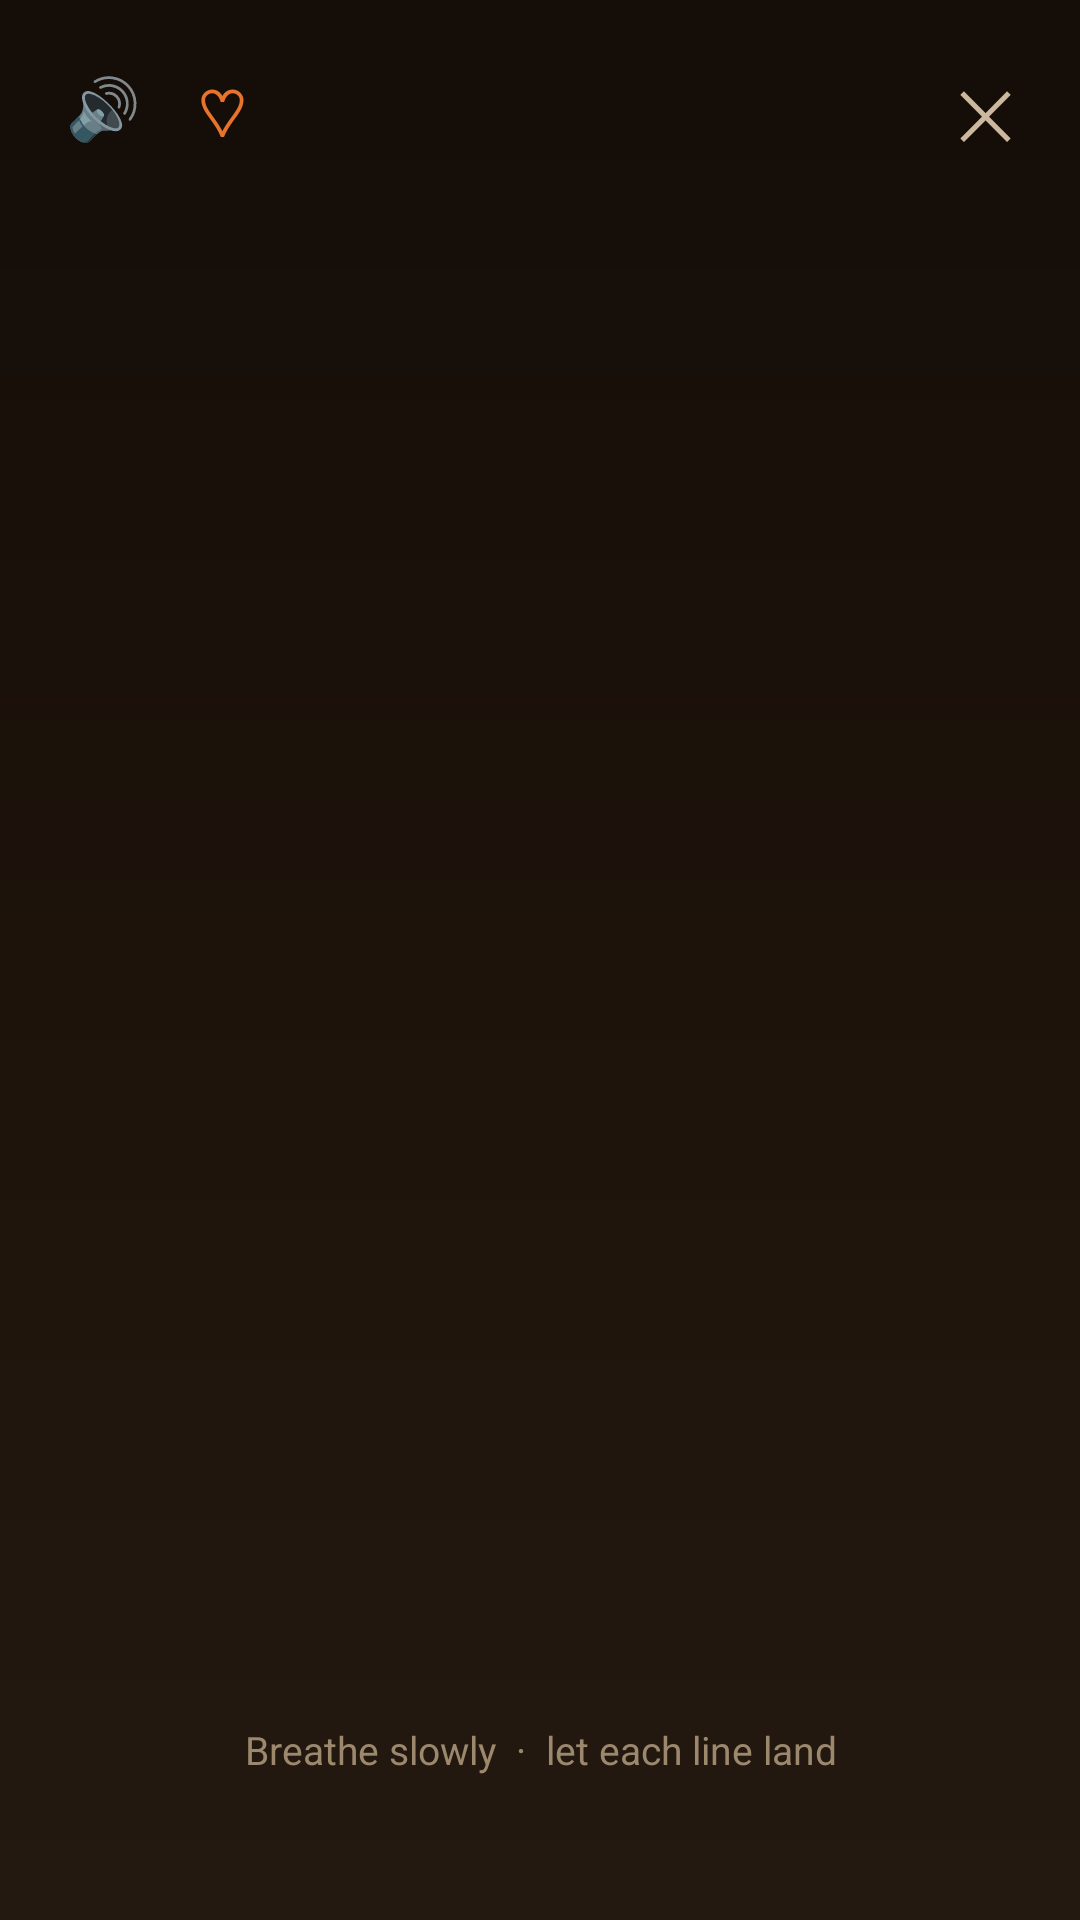

This screen was rendered from an Android layout file. Write that file and the resources it references.
<!-- AndroidManifest.xml: activity theme Theme.MeditationPortal.FullScreen -->
<!-- res/layout/activity_affirmation_player.xml -->
<?xml version="1.0" encoding="utf-8"?>
<FrameLayout xmlns:android="http://schemas.android.com/apk/res/android"
    xmlns:tools="http://schemas.android.com/tools"
    android:layout_width="match_parent"
    android:layout_height="match_parent"
    android:background="@drawable/bg_cosmic_gradient">

    <TextView
        android:id="@+id/muteBtn"
        android:layout_width="wrap_content"
        android:layout_height="wrap_content"
        android:layout_gravity="top|start"
        android:layout_margin="12dp"
        android:padding="10dp"
        android:text="🔊"
        android:textSize="20sp"
        android:background="?attr/selectableItemBackgroundBorderless"
        android:clickable="true"
        android:focusable="true" />

    <TextView
        android:id="@+id/favBtn"
        android:layout_width="wrap_content"
        android:layout_height="wrap_content"
        android:layout_gravity="top|start"
        android:layout_marginStart="56dp"
        android:layout_marginTop="12dp"
        android:padding="10dp"
        android:text="♡"
        android:textColor="@color/accent_rose"
        android:textSize="22sp"
        android:background="?attr/selectableItemBackgroundBorderless"
        android:clickable="true"
        android:focusable="true" />

    <TextView
        android:id="@+id/closeBtn"
        android:layout_width="wrap_content"
        android:layout_height="wrap_content"
        android:layout_gravity="top|end"
        android:layout_margin="12dp"
        android:padding="10dp"
        android:text="✕"
        android:textColor="@color/text_secondary"
        android:textSize="22sp"
        android:background="?attr/selectableItemBackgroundBorderless"
        android:clickable="true"
        android:focusable="true" />

    <TextView
        android:id="@+id/affirmationText"
        android:layout_width="match_parent"
        android:layout_height="wrap_content"
        android:layout_gravity="center"
        android:layout_marginStart="32dp"
        android:layout_marginEnd="32dp"
        android:gravity="center"
        android:textColor="@color/text_primary"
        android:textSize="28sp"
        android:lineSpacingExtra="6dp"
        tools:text="I am stronger than this craving." />

    <TextView
        android:id="@+id/caption"
        android:layout_width="match_parent"
        android:layout_height="wrap_content"
        android:layout_gravity="bottom"
        android:layout_marginStart="24dp"
        android:layout_marginEnd="24dp"
        android:layout_marginBottom="48dp"
        android:gravity="center"
        android:text="Breathe slowly  ·  let each line land"
        android:textColor="@color/text_tertiary"
        android:textSize="13sp" />

</FrameLayout>
<!-- resources referenced by this layout -->
<resources>
  <color name="accent_rose">#E8742B</color>
  <color name="text_primary">#F5EEE6</color>
  <color name="text_secondary">#CBB89F</color>
  <color name="text_tertiary">#9C886C</color>
  <!-- drawable bg_cosmic_gradient (drawable) -->
  <?xml version="1.0" encoding="utf-8"?>
  <shape xmlns:android="http://schemas.android.com/apk/res/android"
      android:shape="rectangle">
      <gradient
          android:type="linear"
          android:angle="270"
          android:startColor="@color/cosmic_indigo_top"
          android:centerColor="@color/cosmic_indigo_mid"
          android:endColor="@color/cosmic_indigo_bottom" />
  </shape>
  <style name="Theme.MeditationPortal.FullScreen" parent="Theme.MaterialComponents.NoActionBar">
          <item name="android:windowBackground">@color/cosmic_indigo_top</item>
          <item name="colorPrimary">@color/accent_iris</item>
      </style>
  <color name="cosmic_indigo_top">#140D08</color>
  <color name="cosmic_indigo_mid">#1D130B</color>
  <color name="cosmic_indigo_bottom">#241910</color>
  <color name="accent_iris">#FFC95E</color>
</resources>
